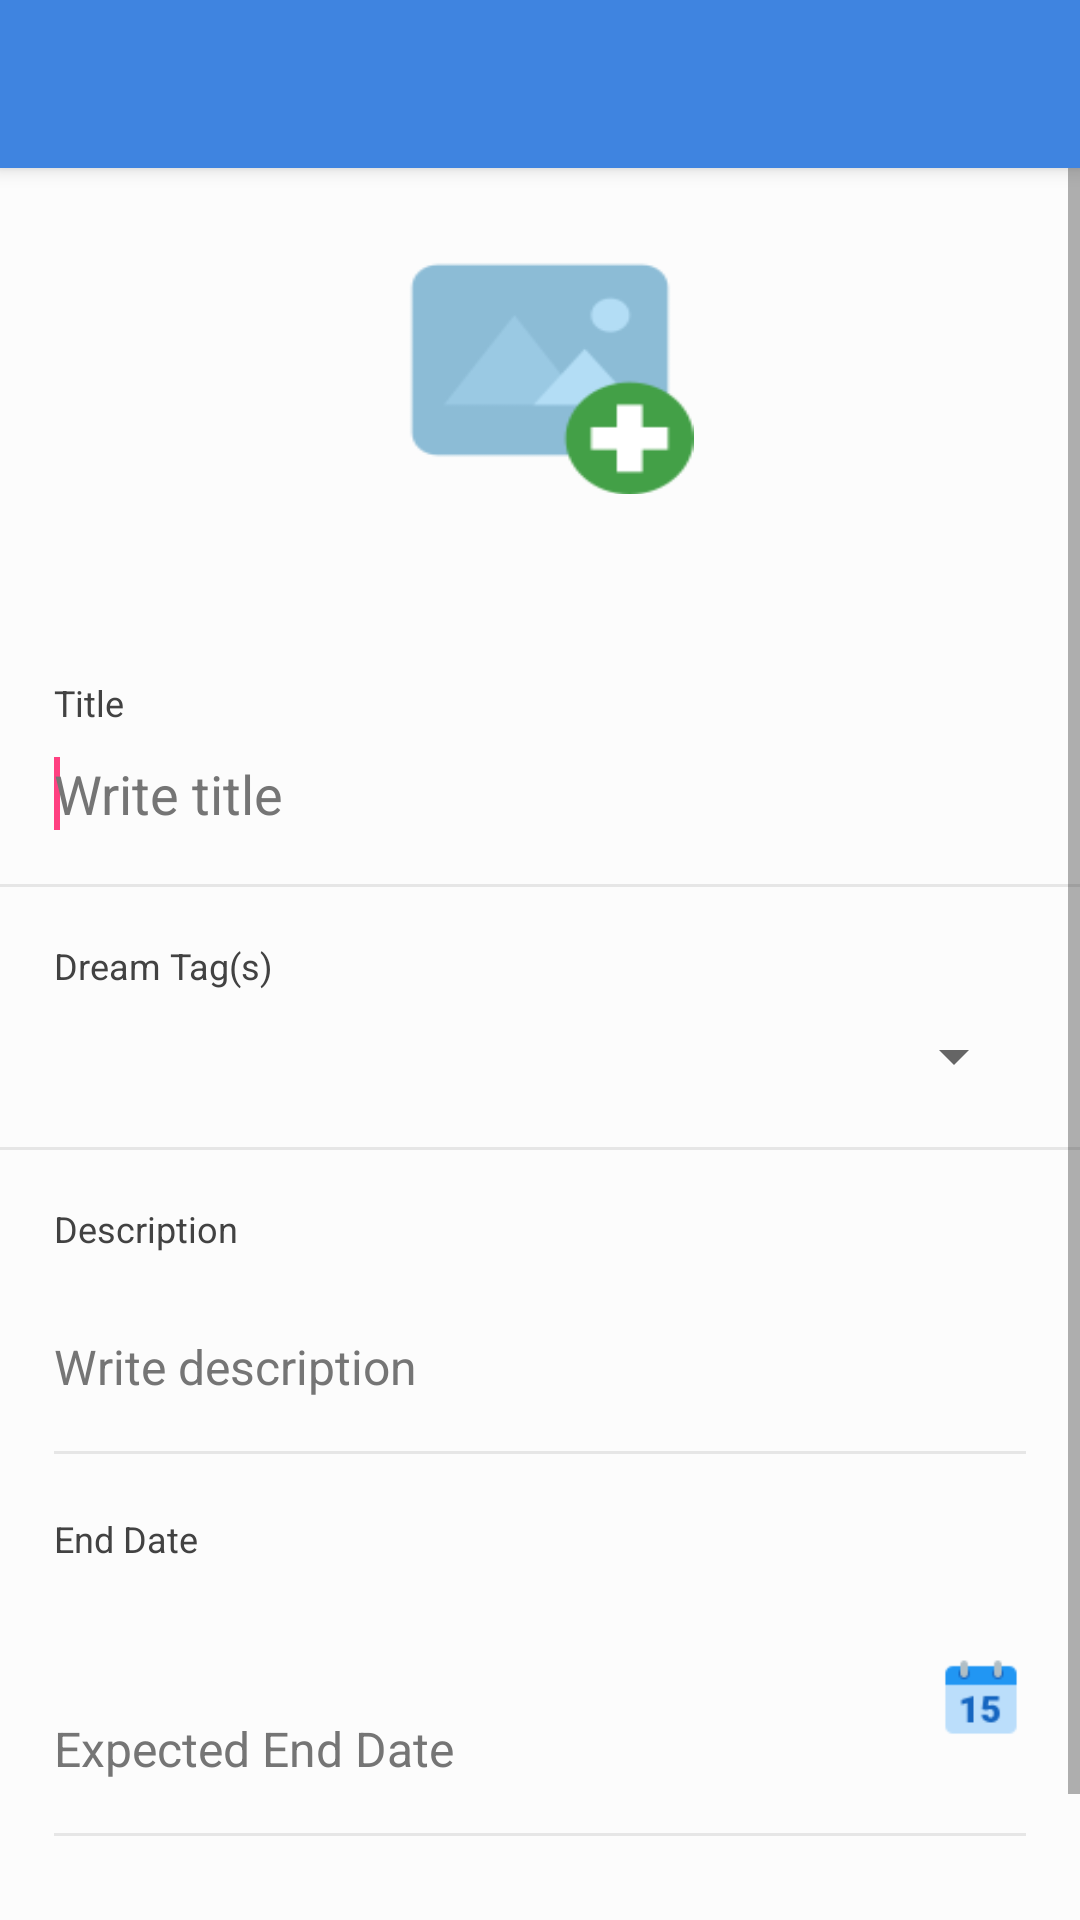

Layout XML and referenced resources for this Android screen:
<!-- AndroidManifest.xml: application theme AppTheme -->
<!-- res/layout/activity_add_dream.xml -->
<?xml version="1.0" encoding="utf-8"?>
<androidx.coordinatorlayout.widget.CoordinatorLayout xmlns:android="http://schemas.android.com/apk/res/android"
    android:layout_width="match_parent"
    android:layout_height="match_parent"
    xmlns:app="http://schemas.android.com/apk/res-auto"
    android:background="?attr/backgroundcolor"
    android:fitsSystemWindows="true"
    android:id="@+id/add_dream"
    android:orientation="vertical">

    <com.google.android.material.appbar.AppBarLayout
        android:layout_width="match_parent"
        android:layout_height="wrap_content"
        android:id="@+id/lyt_dream"
        android:fitsSystemWindows="true"
        android:theme="@style/ThemeOverlay.AppCompat.Dark.ActionBar"
        >

        <include layout="@layout/toolbar" />

    </com.google.android.material.appbar.AppBarLayout>

    <androidx.core.widget.NestedScrollView
        android:id="@+id/nested_scroll_view"
        android:layout_width="match_parent"
        android:layout_height="match_parent"
        android:scrollbars="vertical">

        <LinearLayout
            android:layout_width="match_parent"
            android:layout_height="wrap_content"
            android:layout_marginTop="?attr/actionBarSize"
            android:orientation="vertical">

            <ImageView
                android:layout_width="match_parent"
                android:layout_height="wrap_content"
                android:scaleType="fitCenter"
android:scaleX=".8"
                android:scaleY=".7"
                android:id="@+id/personImage"
                android:src="?attr/addpic"
                 />

            <LinearLayout
                android:layout_width="match_parent"
                android:layout_height="wrap_content"
                android:orientation="vertical"
                android:layout_marginTop="24dp"
                android:padding="@dimen/spacing_smlarge">

                <TextView
                    android:layout_width="match_parent"
                    android:layout_height="wrap_content"
                    android:text="Title"

                    android:textColor="?attr/textColor"
                    android:textAppearance="@style/TextAppearance.AppCompat.Caption" />
                <RelativeLayout
                    android:layout_width="wrap_content"
                    android:layout_height="wrap_content"
                    >

                <EditText
                    android:id="@+id/title"
                    android:layout_width="match_parent"
                    android:layout_height="wrap_content"
                    android:layout_marginTop="@dimen/spacing_middle"
                    android:textColorHint="?attr/hintcolor"
                    android:background="@android:color/transparent"
                    android:hint="Write title"

                    android:textAppearance="@style/TextAppearance.AppCompat.Medium"
                    android:textColor="?attr/textColor" >
                    <requestFocus />
                </EditText>
                <ImageView
                    android:layout_width="wrap_content"
                    android:layout_height="wrap_content"
                    android:id="@+id/mic"
                    android:tint="?attr/tintColor"
                    android:layout_alignParentRight="true"
                    android:src="@drawable/ic_mic"
                    />
                </RelativeLayout>

            </LinearLayout>

            <View
                android:layout_width="match_parent"
                android:layout_height="1dp"
                android:background="@color/grey_10" />

            <LinearLayout
                android:layout_width="match_parent"
                android:layout_height="wrap_content"
                android:orientation="vertical"
                android:padding="@dimen/spacing_smlarge">

                <TextView
                    android:layout_width="match_parent"
                    android:layout_height="wrap_content"
                    android:text="Dream Tag(s)"
                    android:textColor="?attr/textColor"
                    android:textAppearance="@style/TextAppearance.AppCompat.Caption" />
                <RelativeLayout
                    android:layout_width="wrap_content"
                    android:layout_height="wrap_content"
                    android:layout_marginTop="@dimen/spacing_middle"
                    >

                    <EditText
                        android:id="@+id/tags"
                        android:layout_width="match_parent"
                        android:layout_height="wrap_content"
                        android:textColorHint="?attr/hintcolor"
                        android:background="@android:color/transparent"
                        android:textAppearance="@style/TextAppearance.AppCompat.Medium"
                        android:textColor="?attr/textColor" />
                <Spinner
                    android:id="@+id/tags_spinner"
                    android:layout_width="match_parent"

                    android:layout_height="wrap_content"
                    >

                </Spinner>

                </RelativeLayout>



            </LinearLayout>

            <View
                android:layout_width="match_parent"
                android:layout_height="1dp"
                android:background="@color/grey_10" />

            <LinearLayout
                android:layout_width="match_parent"
                android:layout_height="wrap_content"
                android:orientation="vertical"
                android:padding="@dimen/spacing_smlarge">

                <TextView
                    android:layout_width="match_parent"
                    android:layout_height="wrap_content"
                    android:text="Description"
                    android:textColor="?attr/textColor"
                    android:textAppearance="@style/TextAppearance.AppCompat.Caption" />
                <RelativeLayout
                    android:layout_width="wrap_content"
                    android:layout_height="wrap_content"
                    android:orientation="horizontal">

                <EditText
                    android:id="@+id/description"
                    android:layout_width="match_parent"
                    android:layout_height="wrap_content"
                    android:layout_marginTop="@dimen/spacing_middle"
                    android:background="@android:color/transparent"
                    android:hint="Write description"
                    android:inputType="textMultiLine"
                    android:minHeight="?attr/actionBarSize"
                    android:overScrollMode="always"
                    android:textColorHint="?attr/hintcolor"

                    android:scrollbarStyle="insideInset"
                    android:scrollbars="vertical"

                    android:textAppearance="@style/TextAppearance.AppCompat.Subhead"
                    android:textColor="?attr/textColor" />

                <ImageView
                    android:layout_width="wrap_content"
                    android:layout_height="wrap_content"
                    android:id="@+id/mic1"
                    android:tint="?attr/tintColor"
                    android:layout_alignParentRight="true"
                    android:src="@drawable/ic_mic"
                    />
                </RelativeLayout>

                <View
                    android:layout_width="match_parent"
                    android:layout_height="1dp"
                    android:background="@color/grey_10" />
                <TextView
                    android:layout_width="match_parent"
                    android:layout_height="wrap_content"
                    android:text="End Date"
                    android:layout_marginTop="20dp"
                    android:textColor="?attr/textColor"
                    android:textAppearance="@style/TextAppearance.AppCompat.Caption" />
                <RelativeLayout
                    android:layout_width="wrap_content"
                    android:layout_height="wrap_content"
                    android:layout_marginTop="30dp"
                    >


                    <EditText
                        android:id="@+id/end_date"
                        android:layout_width="wrap_content"
                        android:layout_height="wrap_content"
                        android:layout_marginTop="4dp"
                        android:background="@android:color/transparent"
                        android:hint="Expected End Date"
                        android:textColorHint="?attr/hintcolor"
                        android:minHeight="?attr/actionBarSize"
                        android:overScrollMode="always"
                        android:scrollbarStyle="insideInset"
                        android:scrollbars="vertical"
                        android:layout_alignParentBottom="true"
                        android:layout_alignParentLeft="true"
                        android:textAppearance="@style/TextAppearance.AppCompat.Subhead"
                        android:textColor="?attr/textColor" />

                    <ImageView
                        android:layout_width="30dp"
                        android:layout_height="30dp"
                        android:layout_alignParentEnd="true"
                        android:id="@+id/date_picker"
                        android:scaleType="fitXY"
                        android:src="@drawable/calendar"/>
                </RelativeLayout>
                <View
                    android:layout_width="match_parent"
                    android:layout_height="1dp"
                    android:background="@color/grey_10" />


            </LinearLayout>


            
            <LinearLayout
                android:layout_width="wrap_content"
                android:layout_height="wrap_content"
                android:layout_marginTop="@dimen/spacing_large"
                android:orientation="horizontal">
                <View
                    android:layout_width="21dp"
                    android:layout_height="0dp"></View>
                <Button
                    android:layout_width="150dp"
                    android:layout_height="40dp"

                    android:id="@+id/pending"
                    android:textColor="?attr/textColor"
                    android:background="?attr/buttonColor"
                    android:text="Pending"/>
                <View
                    android:layout_width="10dp"
                    android:layout_height="0dp"></View>
                <Button
                    android:layout_width="150dp"
                    android:layout_height="40dp"
                    android:text="Completed"
                    android:id="@+id/completed"
                    android:textColor="?attr/textColor"
                    android:background="?attr/buttonColor"
                    android:layout_marginLeft="10dp"/>
            </LinearLayout>


        </LinearLayout>


    </androidx.core.widget.NestedScrollView>
    
        
        
        
        
        
        
        
        
        
        
        
        
        
        


</androidx.coordinatorlayout.widget.CoordinatorLayout>
<!-- res/layout/toolbar.xml (included above) -->
<?xml version="1.0" encoding="utf-8"?>
<androidx.appcompat.widget.Toolbar
    xmlns:android="http://schemas.android.com/apk/res/android"
    xmlns:app="http://schemas.android.com/apk/res-auto"
    android:id="@+id/toolbar"
    android:layout_width="match_parent"
    android:layout_height="?attr/actionBarSize"
    android:background="?attr/toolbarColor"
    app:contentInsetStartWithNavigation="0dp"
    app:titleTextColor="@color/mdtp_white"
    android:elevation="64dp"
    app:navigationIcon="@drawable/ic_menu"
    android:foregroundTint="@color/mdtp_white"
    app:popupTheme="@style/ThemeOverlay.AppCompat.Light"/>
    
<!-- resources referenced by this layout -->
<resources>
  <color name="grey_10">#e6e6e6</color>
  <color name="light_blue_600">#039BE5</color>
  <dimen name="spacing_large">15dp</dimen>
  <dimen name="spacing_middle">10dp</dimen>
  <dimen name="spacing_smlarge">18dp</dimen>
  <!-- drawable calendar: png bitmap (drawable-mdpi, 1069 bytes) -->
  <style name="AppTheme" parent="Theme.MaterialComponents.Light.NoActionBar">
          
          <item name="colorPrimary">@color/colorPrimary</item>
          <item name="colorPrimaryDark">@color/colorPrimaryDark</item>
  
          <item name="colorAccent">@color/colorAccent</item>
  
          <item name="windowActionBar">false</item>
          <item name="backgroundcolor">#fcfcfc</item>
          <item name="cardBackground">#ffffff</item>
          <item name="textColor">@color/grey_800</item>
          <item name="tintColor">@color/grey_600</item>
          <item name="buttonColor">#2196F3</item>
          <item name="toolbarColor">#3F84E0</item>
          <item name="hintcolor">@color/grey_600</item>
          <item name="headerimage">@drawable/material_bg_1</item>
          <item name="android:dialogTheme">@style/Dialog.Theme</item>
          <item name="addpic">@drawable/landscape</item>
          <item name="add_expandable">@drawable/ic_add1</item>
          <item name="dividercolor">@color/grey_20</item>
          <item name="card_activity">@color/grey_300</item>
      </style>
  <color name="colorPrimary">#1976D2</color>
  <color name="colorPrimaryDark">#1565C0</color>
  <color name="colorAccent">#FF4081</color>
  <color name="grey_800">#424242</color>
  <color name="grey_600">#757575</color>
  <style name="Dialog.Theme" parent="Theme.MaterialComponents">
          <item name="colorPrimary">@color/grey_10</item>
          <item name="colorPrimaryDark">@color/grey_100</item>
          <item name="colorAccent">@color/light_blue_600</item>
          <item name="textColor">@color/blue_A200</item>
  
          <item name="android:background">@color/grey_10</item>
          <item name="borderlessButtonStyle">@style/Button.Accent.Borderless.WhiteText</item>
      </style>
  <!-- drawable landscape: png bitmap (drawable-mdpi, 3115 bytes) -->
  <color name="grey_20">#cccccc</color>
  <color name="grey_300">#E0E0E0</color>
  <color name="grey_100">#F5F5F5</color>
  <color name="blue_A200">#448AFF</color>
  <style name="Button.Accent.Borderless.WhiteText" parent="@style/Widget.AppCompat.Button.Borderless.Colored">
          <item name="android:textColor">@android:color/white</item>
          <item name="android:background">@color/white</item>
          <item name="android:layout_margin">5dp</item>
          <item name="android:colorButtonNormal">@color/white</item>
  
      </style>
  <color name="white">#FFFFFF</color>
</resources>
